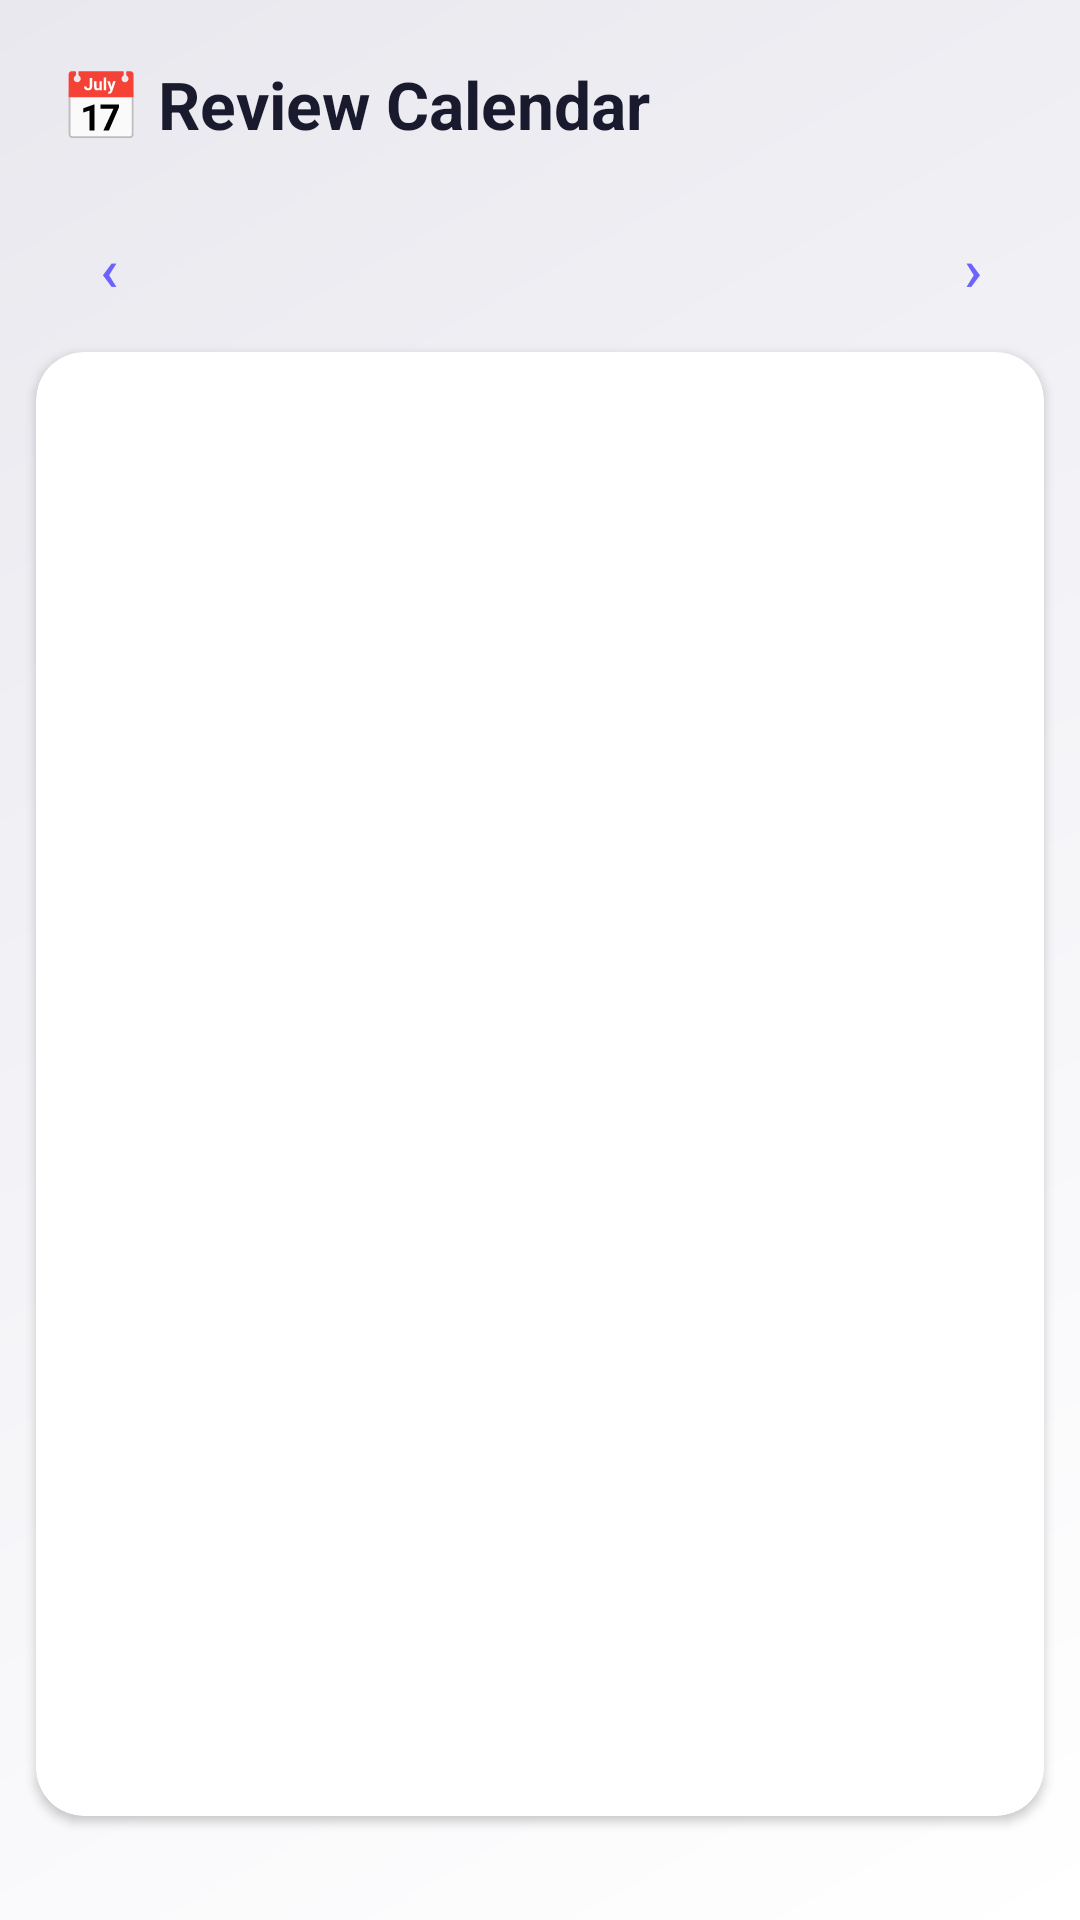

Write the Android layout XML for this screen, with the resource values it uses.
<!-- AndroidManifest.xml: application theme Theme.StudyLoop -->
<!-- res/layout/fragment_calendar.xml -->
<?xml version="1.0" encoding="utf-8"?>
<LinearLayout xmlns:android="http://schemas.android.com/apk/res/android"
    xmlns:app="http://schemas.android.com/apk/res-auto"
    android:layout_width="match_parent"
    android:layout_height="match_parent"
    android:orientation="vertical"
    android:background="@drawable/bg_diagonal">

    
    <TextView
        android:layout_width="match_parent"
        android:layout_height="wrap_content"
        android:text="📅 Review Calendar"
        android:textSize="22sp"
        android:textStyle="bold"
        android:textColor="@color/text"
        android:padding="20dp"/>

    
    <LinearLayout
        android:layout_width="match_parent"
        android:layout_height="wrap_content"
        android:orientation="horizontal"
        android:gravity="center_vertical"
        android:paddingLeft="16dp"
        android:paddingRight="16dp"
        android:paddingBottom="8dp">

        <Button
            android:id="@+id/btn_prev_month"
            android:layout_width="40dp"
            android:layout_height="40dp"
            android:text="‹"
            android:textSize="20sp"
            android:padding="0dp"
            style="@style/Widget.MaterialComponents.Button.OutlinedButton"
            android:textColor="@color/accent"/>

        <TextView
            android:id="@+id/tv_month_year"
            android:layout_width="0dp"
            android:layout_height="wrap_content"
            android:layout_weight="1"
            android:gravity="center"
            android:textSize="16sp"
            android:textStyle="bold"
            android:textColor="@color/text"
            android:fontFamily="monospace"/>

        <Button
            android:id="@+id/btn_next_month"
            android:layout_width="40dp"
            android:layout_height="40dp"
            android:text="›"
            android:textSize="20sp"
            android:padding="0dp"
            style="@style/Widget.MaterialComponents.Button.OutlinedButton"
            android:textColor="@color/accent"/>
    </LinearLayout>

    
    <com.google.android.material.card.MaterialCardView
        android:layout_width="match_parent"
        android:layout_height="0dp"
        android:layout_weight="1"
        android:layout_marginLeft="12dp"
        android:layout_marginRight="12dp"
        android:layout_marginBottom="8dp"
        app:cardBackgroundColor="@color/white"
        app:cardCornerRadius="16dp"
        app:cardElevation="2dp">

        <GridLayout
            android:id="@+id/grid_calendar"
            android:layout_width="match_parent"
            android:layout_height="match_parent"
            android:columnCount="7"
            android:padding="8dp"
            android:useDefaultMargins="false"/>

    </com.google.android.material.card.MaterialCardView>

    
    <TextView
        android:id="@+id/tv_legend"
        android:layout_width="match_parent"
        android:layout_height="wrap_content"
        android:gravity="center"
        android:textSize="11sp"
        android:textColor="@color/text2"
        android:paddingBottom="12dp"/>

</LinearLayout>
<!-- resources referenced by this layout -->
<resources>
  <color name="accent">#6C63FF</color>
  <color name="text">#1A1A2E</color>
  <color name="text2">#4A4A6A</color>
  <color name="white">#FFFFFF</color>
  <!-- drawable bg_diagonal (drawable) -->
  <?xml version="1.0" encoding="utf-8"?>
  <shape xmlns:android="http://schemas.android.com/apk/res/android">
      <gradient
          android:type="linear"
          android:angle="135"
          android:startColor="#FFFFFF"
          android:centerColor="#F4F4F8"
          android:endColor="#E8E8EE"/>
  </shape>
  <style name="Theme.StudyLoop" parent="Theme.MaterialComponents.Light.NoActionBar">
          <item name="colorPrimary">@color/accent</item>
          <item name="colorPrimaryVariant">@color/accent</item>
          <item name="colorOnPrimary">@color/white</item>
          <item name="colorSecondary">@color/accent2</item>
          <item name="colorSurface">@color/surface</item>
          <item name="colorOnSurface">@color/text</item>
          <item name="android:colorBackground">@color/bg</item>
          <item name="android:windowBackground">@color/bg</item>
          <item name="android:statusBarColor">@color/white</item>
          <item name="android:windowLightStatusBar">true</item>
          <item name="android:navigationBarColor">@color/white</item>
          <item name="android:textColorPrimary">@color/text</item>
          <item name="android:textColorSecondary">@color/text2</item>
          <item name="materialButtonStyle">@style/StudyLoopButton</item>
          <item name="bottomNavigationStyle">@style/StudyLoopBottomNav</item>
      </style>
  <color name="accent2">#FF6584</color>
  <color name="surface">#FFFFFF</color>
  <color name="bg">#F8F9FA</color>
  <style name="StudyLoopButton" parent="Widget.MaterialComponents.Button">
          <item name="cornerRadius">12dp</item>
          <item name="backgroundTint">@color/accent</item>
          <item name="android:textColor">@color/white</item>
      </style>
  <style name="StudyLoopBottomNav" parent="Widget.MaterialComponents.BottomNavigationView">
          <item name="android:background">@color/white</item>
          <item name="elevation">8dp</item>
      </style>
</resources>
